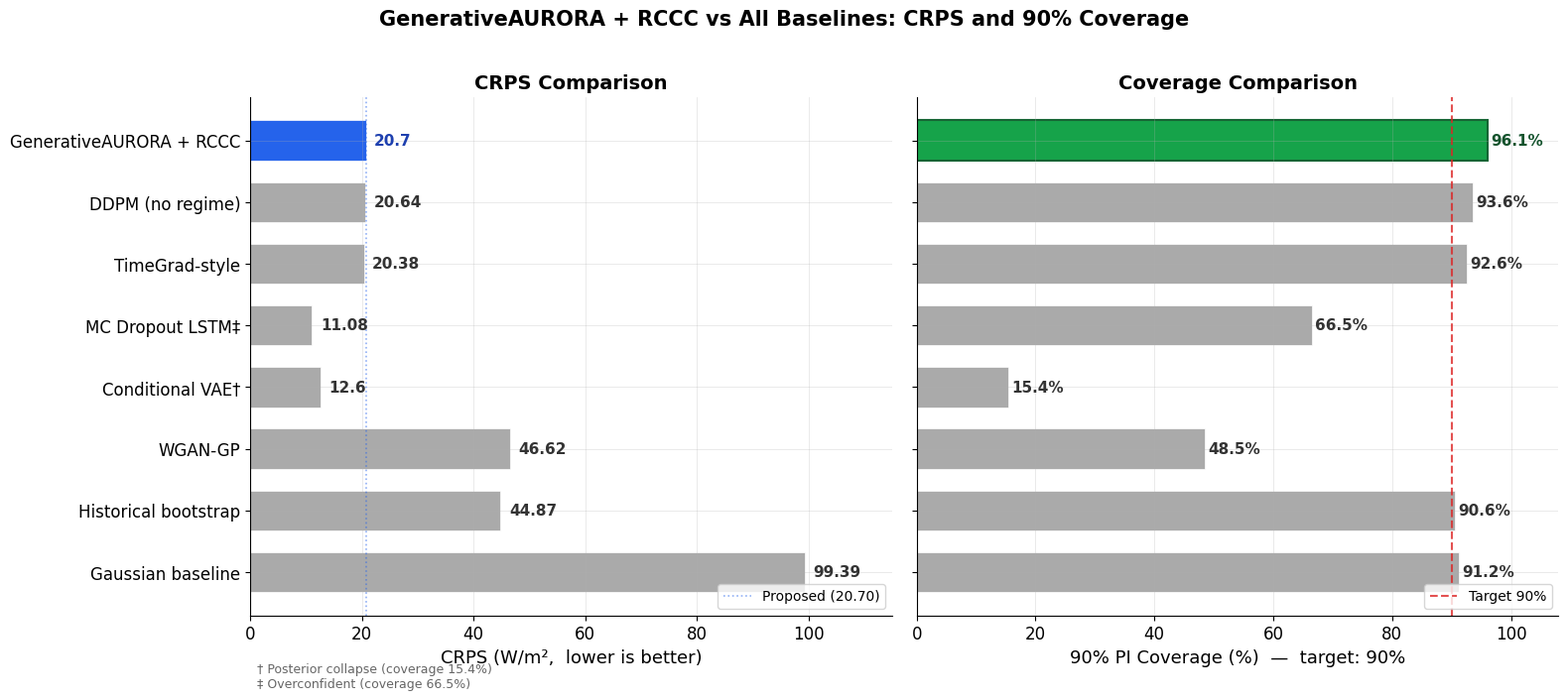
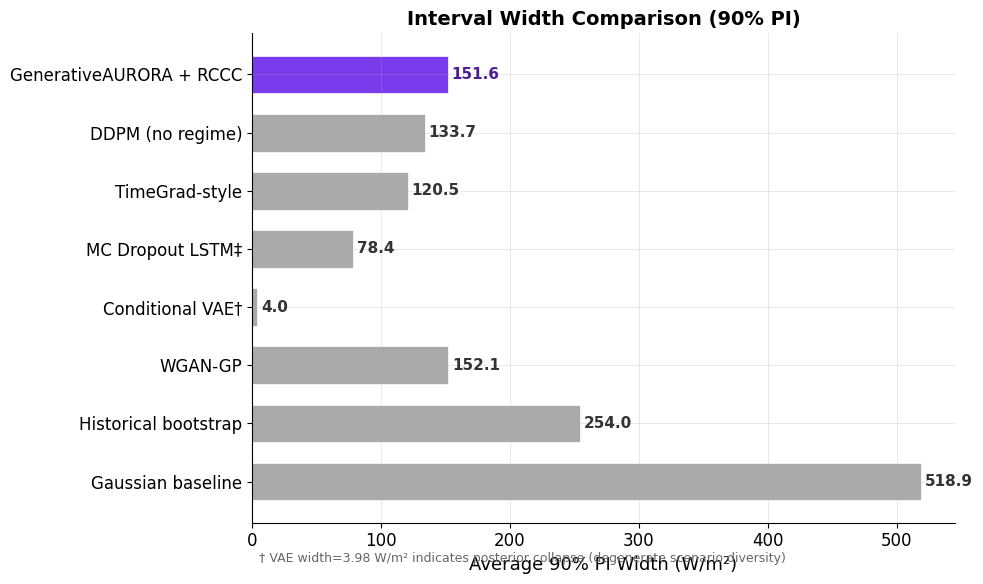

These charts were generated, in order, by the following Python code:
# GenerativeAURORA - Step 9: Updated Figure 6
# All 8 baselines + GenerativeAURORA + RCCC
# Uses ACTUAL numbers from step6 and step7 output
#
# Run:
#   python step9_fig6_baseline_comparison.py

import os
import numpy as np
import matplotlib
matplotlib.use("Agg")
import matplotlib.pyplot as plt
import matplotlib.patches as mpatches

# -----------------------------------------------------------------------
# PATHS
# -----------------------------------------------------------------------
DATASET_DIR = "C:/Users/user/Paper_10/Dataset"
FIG_DIR     = os.path.join(DATASET_DIR, "figures")
os.makedirs(FIG_DIR, exist_ok=True)

# -----------------------------------------------------------------------
# STYLE
# -----------------------------------------------------------------------
plt.rcParams.update({
    "font.family":       "DejaVu Sans",
    "font.size":         13,
    "axes.titlesize":    14,
    "axes.labelsize":    13,
    "xtick.labelsize":   12,
    "ytick.labelsize":   12,
    "legend.fontsize":   11,
    "figure.dpi":        150,
    "savefig.dpi":       300,
    "axes.spines.top":   False,
    "axes.spines.right": False,
    "axes.grid":         True,
    "grid.alpha":        0.3,
    "grid.linewidth":    0.6,

})

# -----------------------------------------------------------------------
# DATA — ACTUAL numbers from your step6 + step7 + baseline runs
# -----------------------------------------------------------------------
methods = [
    "Gaussian baseline",
    "Historical bootstrap",
    "WGAN-GP",
    "Conditional VAE†",
    "MC Dropout LSTM‡",
    "TimeGrad-style",
    "DDPM (no regime)",
    "GenerativeAURORA + RCCC",
]

crps     = [99.39, 44.87, 46.62, 12.60, 11.08, 20.38, 20.64, 20.70]
coverage = [91.2,  90.6,  48.5,  15.4,  66.5,  92.6,  93.6,  96.1]
width    = [518.9, 254.0, 152.1,  3.98, 78.4,  120.5, 133.7, 151.6]
mae      = [146.79, 62.55, 61.56, 13.23, 13.70, 26.77, 27.77, 27.88]

n = len(methods)
colors_crps = ["#AAAAAA"] * (n-1) + ["#2563EB"]
colors_cov  = ["#AAAAAA"] * (n-1) + ["#16A34A"]

# -----------------------------------------------------------------------
# FIGURE: 2 panels side by side
# -----------------------------------------------------------------------
fig, axes = plt.subplots(1, 2, figsize=(16, 7))
fig.suptitle(
    "GenerativeAURORA + RCCC vs All Baselines: CRPS and 90% Coverage",
    fontsize=15, fontweight="bold", y=1.01
)

y_pos = np.arange(n)

# ── LEFT: CRPS ──────────────────────────────────────────────────────────
ax = axes[0]
bars = ax.barh(y_pos, crps, color=colors_crps,
               edgecolor="white", linewidth=0.5, height=0.65)

for bar, val, col in zip(bars, crps, colors_crps):
    text_x = bar.get_width() + 1.5
    ax.text(text_x, bar.get_y() + bar.get_height()/2,
            str(round(val, 2)),
            va="center", ha="left",
            fontsize=11, fontweight="bold",
            color="#1E40AF" if col == "#2563EB" else "#333333")

ax.set_yticks(y_pos)
ax.set_yticklabels(methods, fontsize=12)
ax.set_xlabel("CRPS (W/m²,  lower is better)", fontsize=13)
ax.set_title("CRPS Comparison", fontsize=14, fontweight="bold")
ax.set_xlim(0, 115)
ax.axvline(20.70, color="#2563EB", lw=1.2, linestyle=":",
           alpha=0.5, label="Proposed (20.70)")
ax.legend(fontsize=10, loc="lower right")

# footnotes
ax.text(0.01, -0.09,
    "† Posterior collapse (coverage 15.4%)\n"
    "‡ Overconfident (coverage 66.5%)",
    transform=ax.transAxes, fontsize=9,
    color="#666666", va="top")

# ── RIGHT: COVERAGE ─────────────────────────────────────────────────────
ax2 = axes[1]
bars2 = ax2.barh(y_pos, coverage, color=colors_cov,
                 edgecolor="white", linewidth=0.5, height=0.65)

for bar, val, col in zip(bars2, coverage, colors_cov):
    text_x = bar.get_width() + 0.5
    ax2.text(text_x, bar.get_y() + bar.get_height()/2,
             str(round(val, 1)) + "%",
             va="center", ha="left",
             fontsize=11, fontweight="bold",
             color="#14532D" if col == "#16A34A" else "#333333")

ax2.set_yticks(y_pos)
ax2.set_yticklabels([""] * n)   # hide y labels (same as left)
ax2.set_xlabel("90% PI Coverage (%)  —  target: 90%", fontsize=13)
ax2.set_title("Coverage Comparison", fontsize=14, fontweight="bold")
ax2.set_xlim(0, 108)
ax2.axvline(90, color="#DC2626", lw=1.5, linestyle="--",
            alpha=0.8, label="Target 90%")
ax2.legend(fontsize=10, loc="lower right")

# highlight proposed
ax2.barh(n-1, coverage[n-1], color="#16A34A",
         edgecolor="#166534", linewidth=1.5, height=0.65)

plt.tight_layout()
out = os.path.join(FIG_DIR, "fig6_baseline_comparison_updated.png")
plt.savefig(out, dpi=300, bbox_inches="tight",
            facecolor="white", edgecolor="none")
plt.close()
print("Saved: " + out)

# -----------------------------------------------------------------------
# FIGURE 6B: Width comparison (additional panel)
# -----------------------------------------------------------------------
fig2, ax3 = plt.subplots(figsize=(10, 6))
ax3.set_title("Interval Width Comparison (90% PI)",
              fontsize=14, fontweight="bold")

colors_w = ["#AAAAAA"] * (n-1) + ["#7C3AED"]
bars3 = ax3.barh(y_pos, width, color=colors_w,
                 edgecolor="white", linewidth=0.5, height=0.65)

for bar, val, col in zip(bars3, width, colors_w):
    ax3.text(bar.get_width() + 3, bar.get_y() + bar.get_height()/2,
             str(round(val, 1)),
             va="center", ha="left", fontsize=11,
             fontweight="bold",
             color="#4C1D95" if col == "#7C3AED" else "#333333")

ax3.set_yticks(y_pos)
ax3.set_yticklabels(methods, fontsize=12)
ax3.set_xlabel("Average 90% PI Width (W/m²)", fontsize=13)
ax3.spines["top"].set_visible(False)
ax3.spines["right"].set_visible(False)
ax3.grid(axis="x", alpha=0.3)

# note on VAE
ax3.text(0.01, -0.08,
    "† VAE width=3.98 W/m² indicates posterior collapse (degenerate scenario diversity)",
    transform=ax3.transAxes, fontsize=9, color="#666666")

plt.tight_layout()
out2 = os.path.join(FIG_DIR, "fig6b_width_comparison.png")
plt.savefig(out2, dpi=300, bbox_inches="tight",
            facecolor="white", edgecolor="none")
plt.close()
print("Saved: " + out2)

print("\nDone. Figure 6 updated with all 8 baselines.")
